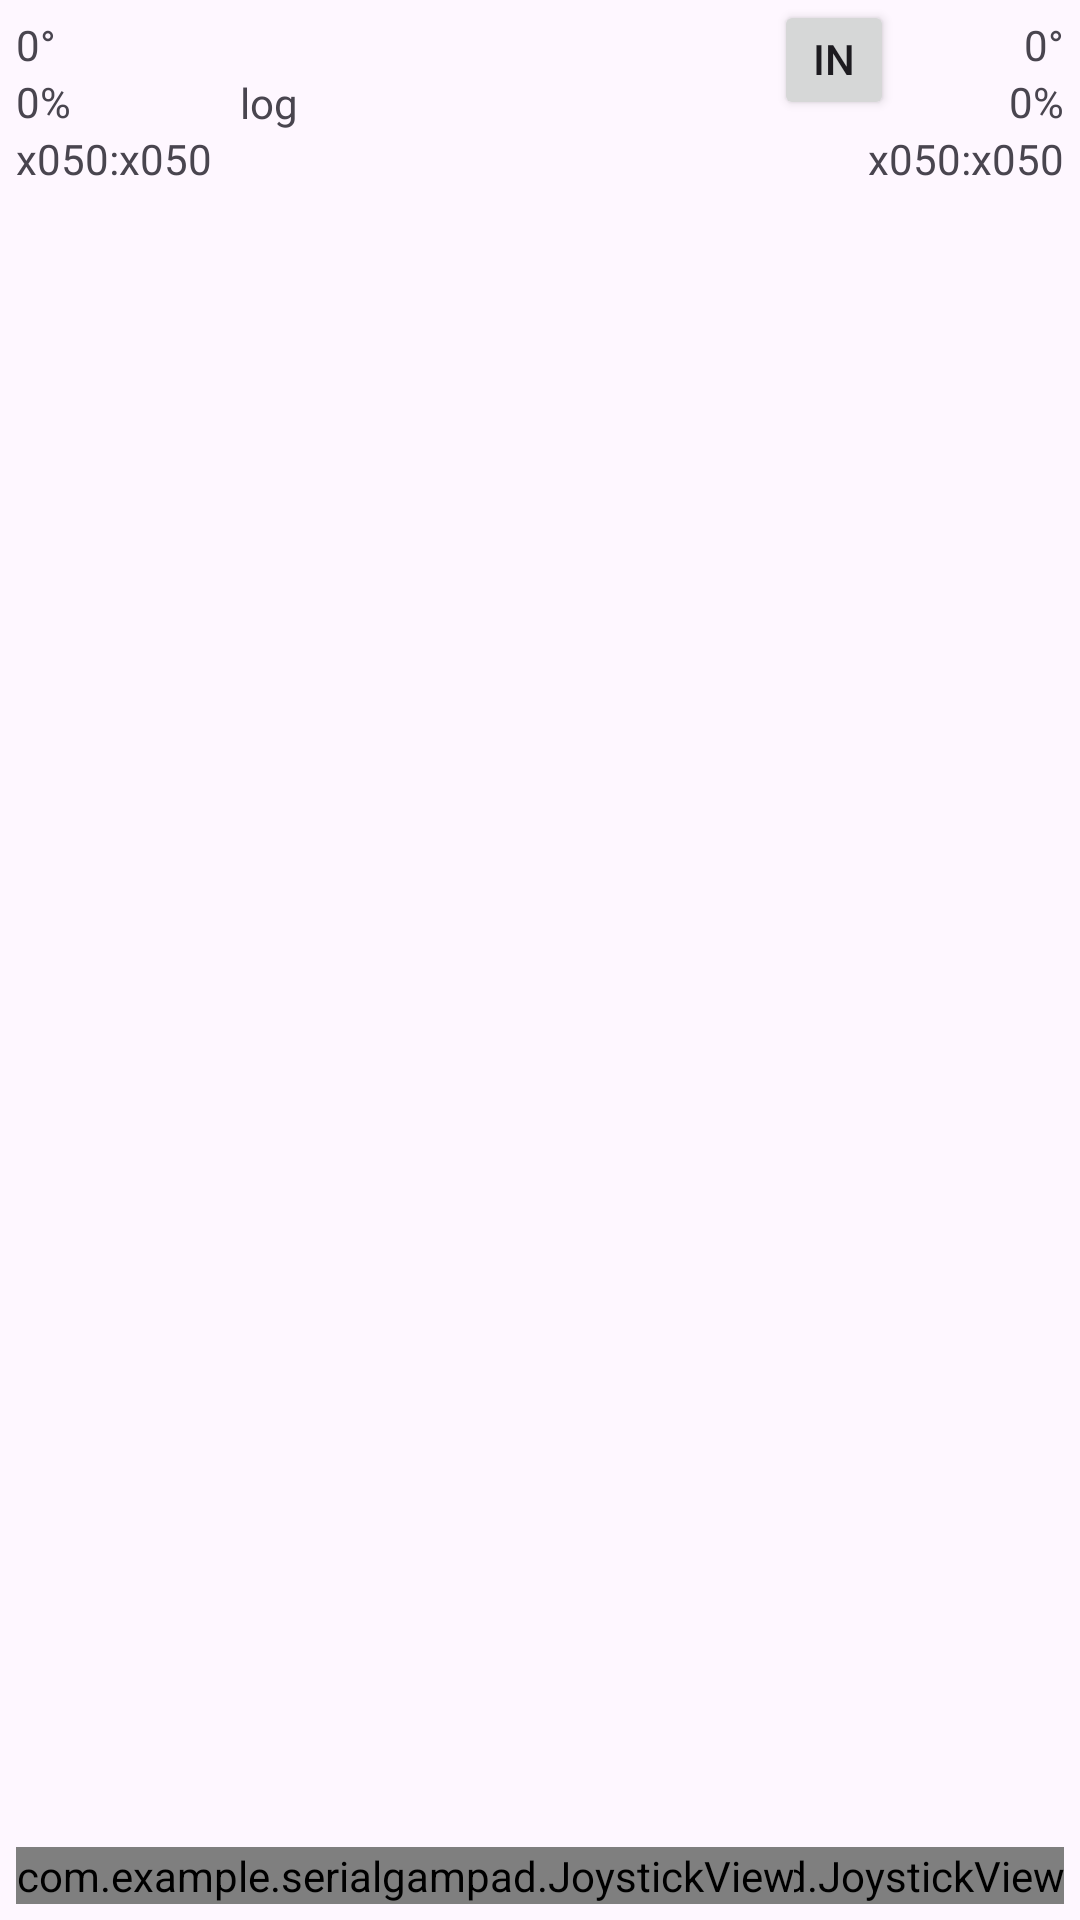

Layout XML and referenced resources for this Android screen:
<!-- AndroidManifest.xml: application theme Theme.SerialGampad -->
<!-- res/layout/activity_main.xml -->
<?xml version="1.0" encoding="utf-8"?>
<androidx.constraintlayout.widget.ConstraintLayout xmlns:android="http://schemas.android.com/apk/res/android"
    xmlns:app="http://schemas.android.com/apk/res-auto"
    xmlns:tools="http://schemas.android.com/tools"
    android:layout_width="match_parent"
    android:layout_height="match_parent"
    android:orientation="horizontal"
    tools:context=".RCActivity">

    <androidx.constraintlayout.widget.ConstraintLayout
        android:layout_width="match_parent"
        android:layout_height="match_parent">

        <Button
            android:id="@+id/buttonBFPass"
            android:layout_width="40dp"
            android:layout_height="40dp"
            android:text="init"
            app:layout_constraintBottom_toBottomOf="parent"
            app:layout_constraintEnd_toEndOf="parent"
            app:layout_constraintHorizontal_bias="0.806"
            app:layout_constraintStart_toStartOf="parent"
            app:layout_constraintTop_toTopOf="parent"
            app:layout_constraintVertical_bias="0.0"
            />

        <TextView
            android:id="@+id/log"
            android:layout_width="200dp"
            android:layout_height="174dp"
            android:scrollbars="vertical"
            android:text="log"
            app:layout_constraintBottom_toBottomOf="parent"
            app:layout_constraintEnd_toEndOf="parent"
            app:layout_constraintStart_toStartOf="parent"
            app:layout_constraintTop_toTopOf="parent"
            app:layout_constraintVertical_bias="0.053" />


        <RelativeLayout
            android:layout_width="match_parent"
            android:layout_height="match_parent"
            android:padding="16px"
            app:layout_constraintBottom_toBottomOf="parent"
            app:layout_constraintEnd_toEndOf="parent"
            app:layout_constraintHorizontal_bias="0.0"
            app:layout_constraintStart_toStartOf="parent"
            app:layout_constraintTop_toTopOf="parent"
            app:layout_constraintVertical_bias="1.0"
            tools:visibility="gone">

            <TextView
                android:id="@+id/textView_angle_right"
                android:layout_width="wrap_content"
                android:layout_height="wrap_content"
                android:layout_alignParentRight="true"
                android:text="0°" />


            <TextView
                android:id="@+id/textView_strength_right"
                android:layout_width="wrap_content"
                android:layout_height="wrap_content"
                android:layout_below="@+id/textView_angle_right"
                android:layout_alignParentRight="true"
                android:text="0%" />


            <TextView
                android:id="@+id/textView_coordinate_right"
                android:layout_width="wrap_content"
                android:layout_height="wrap_content"
                android:layout_below="@+id/textView_strength_right"
                android:layout_alignParentRight="true"
                android:text="x050:x050" />


            <com.example.serialgampad.JoystickView xmlns:custom="http://schemas.android.com/apk/res-auto"
                android:id="@+id/joystickView_right"
                android:layout_width="wrap_content"
                android:layout_height="wrap_content"
                android:layout_alignParentRight="true"
                android:layout_alignParentBottom="true"
                android:layout_marginTop="64dp"
                custom:JV_backgroundColor="#009688"
                custom:JV_borderColor="#00796B"
                custom:JV_borderWidth="8dp"
                custom:JV_buttonColor="#FF6E40" />

            <TextView
                android:id="@+id/textView_angle_left"
                android:layout_width="wrap_content"
                android:layout_height="wrap_content"
                android:layout_alignParentLeft="true"
                android:text="0°" />


            <TextView
                android:id="@+id/textView_strength_left"
                android:layout_width="wrap_content"
                android:layout_height="wrap_content"
                android:layout_below="@+id/textView_angle_left"
                android:layout_alignParentLeft="true"
                android:text="0%" />


            <TextView
                android:id="@+id/textView_coordinate_left"
                android:layout_width="wrap_content"
                android:layout_height="wrap_content"
                android:layout_below="@+id/textView_strength_left"
                android:layout_alignParentLeft="true"
                android:text="x050:x050" />


            <com.example.serialgampad.JoystickView xmlns:custom="http://schemas.android.com/apk/res-auto"
                android:id="@+id/joystickView_left"
                android:layout_width="wrap_content"
                android:layout_height="wrap_content"
                android:layout_alignParentLeft="true"
                android:layout_alignParentBottom="true"
                android:layout_marginTop="64dp"
                custom:JV_backgroundColor="#009688"
                custom:JV_borderColor="#00796B"
                custom:JV_borderWidth="8dp"
                custom:JV_buttonColor="#FF6E40" />


        </RelativeLayout>
    </androidx.constraintlayout.widget.ConstraintLayout>


</androidx.constraintlayout.widget.ConstraintLayout>
<!-- resources referenced by this layout -->
<resources>
  <style name="Theme.SerialGampad" parent="Base.Theme.SerialGampad" />
  <style name="Base.Theme.SerialGampad" parent="Theme.Material3.DayNight.NoActionBar">
          
          
      </style>
</resources>
